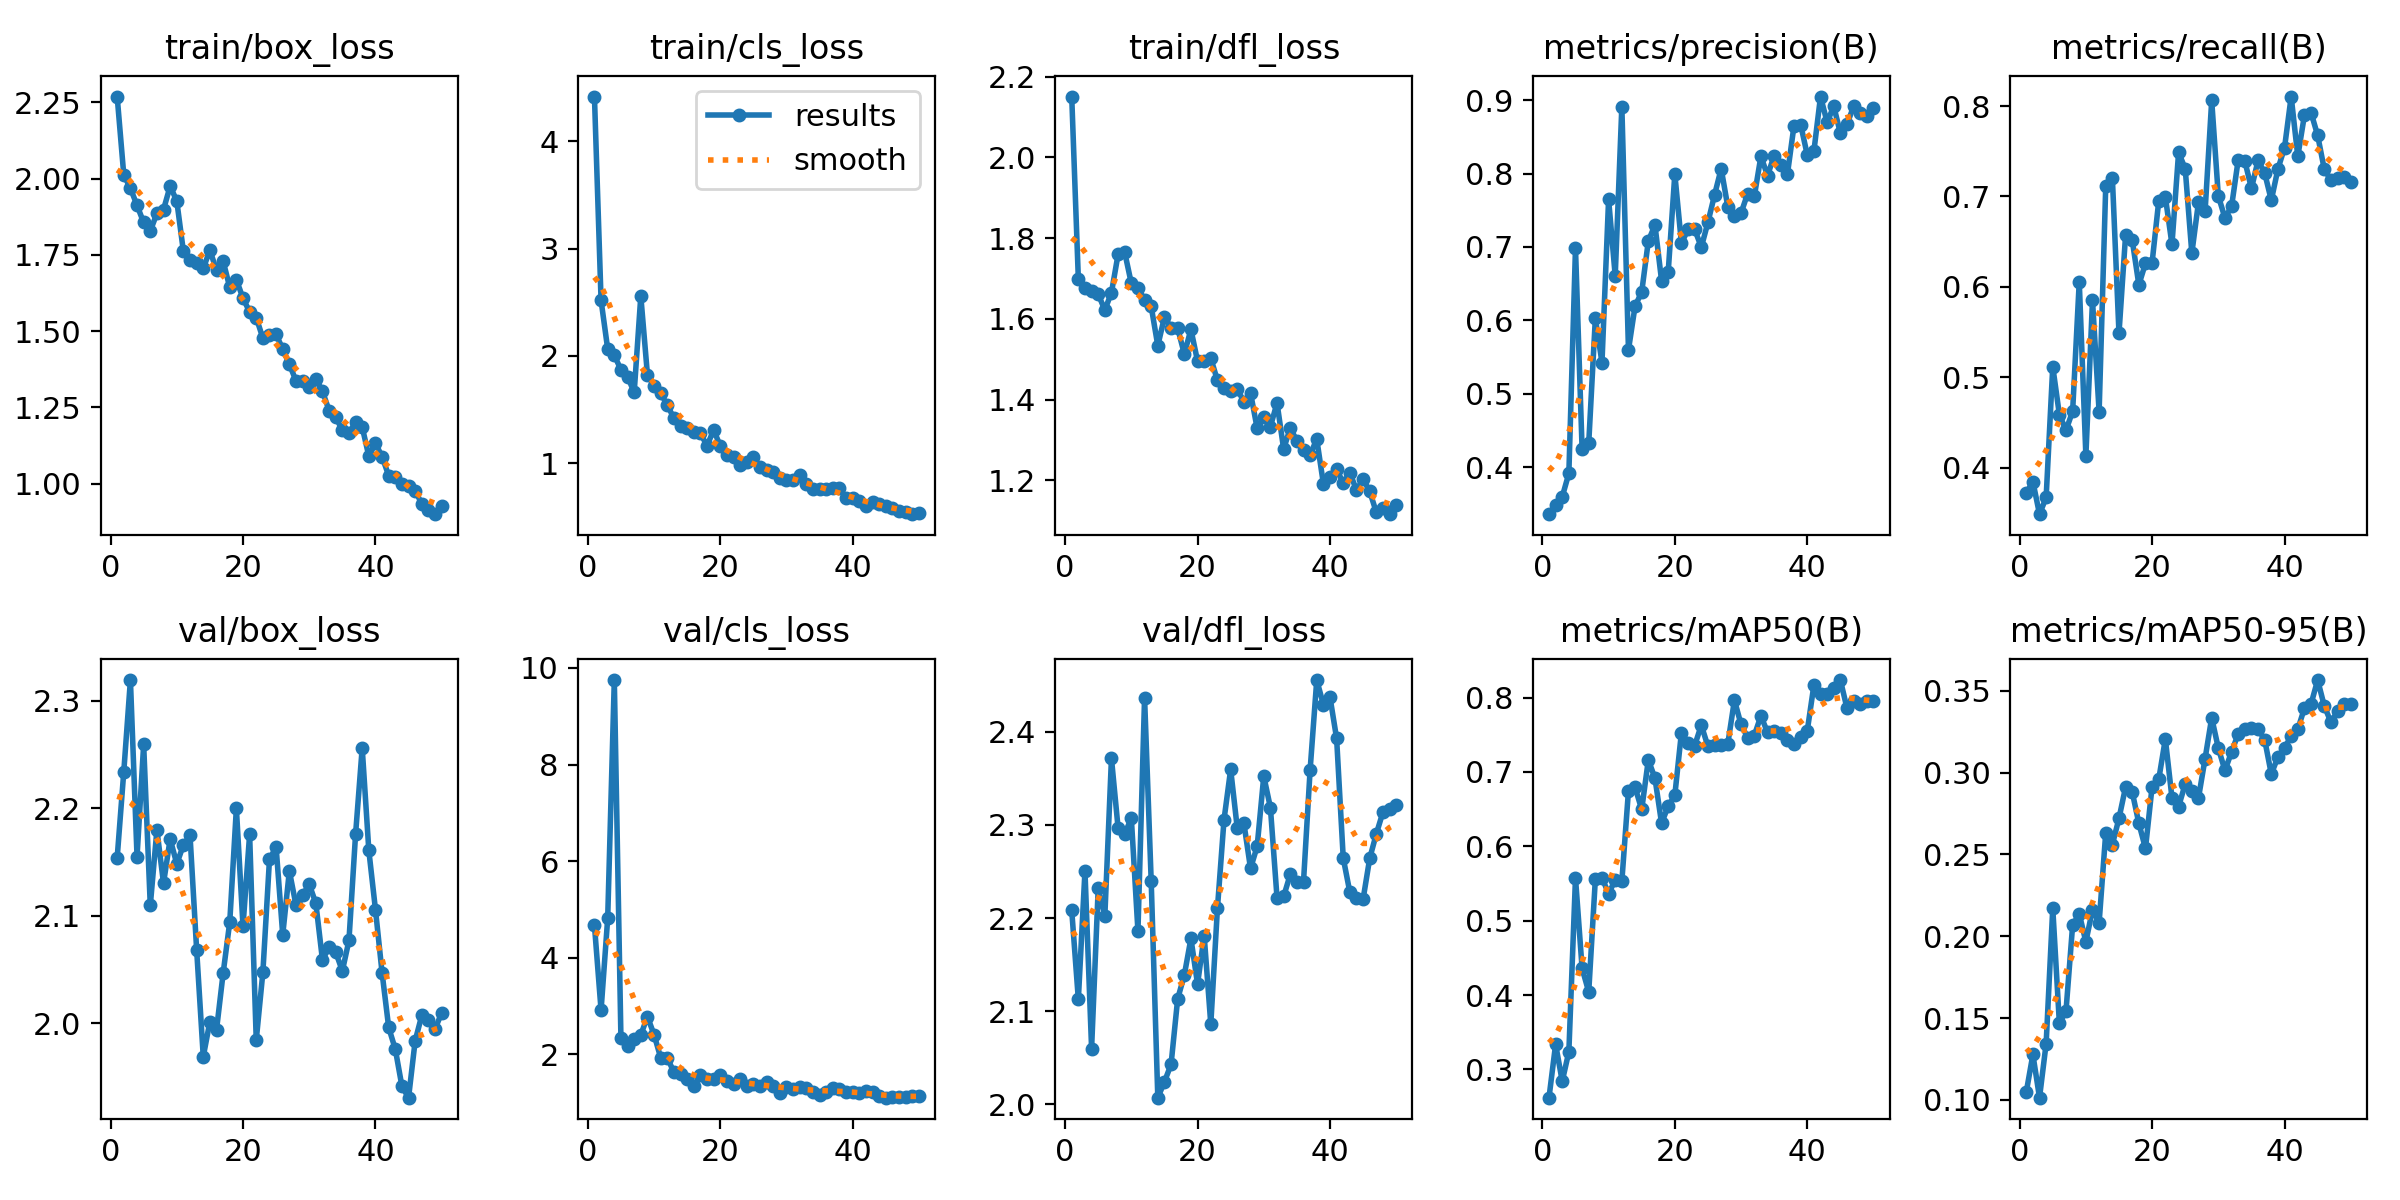

Data behind this chart, as committed beside it:
epoch, time, train/box_loss, train/cls_loss, train/dfl_loss, metrics/precision(B), metrics/recall(B), metrics/mAP50(B), metrics/mAP50-95(B), val/box_loss, val/cls_loss, val/dfl_loss, lr/pg0, lr/pg1, lr/pg2
1, 3.056, 2.269, 4.417, 2.151, 0.3361, 0.372, 0.2619, 0.1047, 2.154, 4.67, 2.208, 0.0001625, 0.0001625, 0.0001625
2, 5.737, 2.011, 2.518, 1.699, 0.3484, 0.3846, 0.3337, 0.1277, 2.234, 2.913, 2.113, 0.0003308, 0.0003308, 0.0003308
3, 8.329, 1.968, 2.065, 1.675, 0.3598, 0.3486, 0.284, 0.1013, 2.319, 4.812, 2.25, 0.0004922, 0.0004922, 0.0004922
4, 10.83, 1.912, 2.005, 1.669, 0.3917, 0.3671, 0.3239, 0.1344, 2.155, 9.75, 2.06, 0.0006467, 0.0006467, 0.0006467
5, 13.44, 1.856, 1.872, 1.661, 0.6984, 0.5118, 0.5575, 0.2171, 2.259, 2.328, 2.232, 0.0007942, 0.0007942, 0.0007942
6, 16.06, 1.828, 1.808, 1.622, 0.4244, 0.4586, 0.4359, 0.1467, 2.109, 2.161, 2.202, 0.0009348, 0.0009348, 0.0009348
7, 18.47, 1.886, 1.66, 1.665, 0.4327, 0.4415, 0.4042, 0.1543, 2.18, 2.311, 2.371, 0.001068, 0.001068, 0.001068
8, 20.83, 1.898, 2.558, 1.76, 0.603, 0.4623, 0.5558, 0.2067, 2.13, 2.4, 2.297, 0.001077, 0.001077, 0.001077
9, 23.21, 1.975, 1.826, 1.765, 0.5426, 0.6057, 0.5577, 0.2137, 2.171, 2.78, 2.29, 0.001052, 0.001052, 0.001052
10, 25.64, 1.926, 1.722, 1.688, 0.7649, 0.4133, 0.5363, 0.1966, 2.148, 2.406, 2.307, 0.001027, 0.001027, 0.001027
11, 28.14, 1.761, 1.655, 1.678, 0.6606, 0.585, 0.5548, 0.2162, 2.166, 1.93, 2.186, 0.001002, 0.001002, 0.001002
12, 30.57, 1.732, 1.54, 1.646, 0.8912, 0.4618, 0.5529, 0.2082, 2.175, 1.928, 2.437, 0.0009778, 0.0009778, 0.0009778
13, 33.13, 1.723, 1.421, 1.631, 0.5599, 0.7116, 0.6747, 0.2632, 2.068, 1.627, 2.24, 0.000953, 0.000953, 0.000953
14, 35.7, 1.705, 1.345, 1.533, 0.6196, 0.7208, 0.6791, 0.256, 1.969, 1.584, 2.007, 0.0009283, 0.0009283, 0.0009283
15, 38.1, 1.765, 1.33, 1.604, 0.6385, 0.5487, 0.6495, 0.2721, 2.001, 1.494, 2.024, 0.0009035, 0.0009035, 0.0009035
16, 40.66, 1.699, 1.288, 1.578, 0.7082, 0.6576, 0.7161, 0.2912, 1.994, 1.338, 2.043, 0.0008787, 0.0008787, 0.0008787
17, 43.27, 1.729, 1.28, 1.577, 0.7299, 0.6516, 0.6915, 0.2881, 2.046, 1.564, 2.113, 0.000854, 0.000854, 0.000854
18, 45.77, 1.643, 1.163, 1.513, 0.6541, 0.6023, 0.631, 0.269, 2.094, 1.488, 2.139, 0.0008293, 0.0008293, 0.0008293
19, 48.19, 1.668, 1.309, 1.574, 0.6658, 0.6261, 0.6539, 0.2537, 2.2, 1.479, 2.178, 0.0008045, 0.0008045, 0.0008045
20, 50.69, 1.607, 1.162, 1.495, 0.7993, 0.6268, 0.6686, 0.2915, 2.09, 1.566, 2.129, 0.0007797, 0.0007797, 0.0007797
21, 53.28, 1.563, 1.074, 1.495, 0.7049, 0.6948, 0.753, 0.2958, 2.175, 1.453, 2.181, 0.000755, 0.000755, 0.000755
22, 56.1, 1.544, 1.063, 1.503, 0.7242, 0.6996, 0.7386, 0.3205, 1.984, 1.391, 2.086, 0.0007302, 0.0007302, 0.0007302
23, 58.7, 1.477, 0.9842, 1.448, 0.7241, 0.647, 0.7355, 0.2845, 2.047, 1.497, 2.21, 0.0007055, 0.0007055, 0.0007055
24, 61.4, 1.488, 1.01, 1.428, 0.6996, 0.7487, 0.7629, 0.2792, 2.152, 1.339, 2.306, 0.0006808, 0.0006808, 0.0006808
25, 63.97, 1.489, 1.055, 1.42, 0.7335, 0.7307, 0.7344, 0.293, 2.164, 1.388, 2.36, 0.000656, 0.000656, 0.000656
26, 66.48, 1.441, 0.9665, 1.426, 0.7709, 0.6372, 0.7357, 0.2888, 2.082, 1.352, 2.296, 0.0006312, 0.0006312, 0.0006312
27, 68.84, 1.391, 0.9364, 1.395, 0.8066, 0.6934, 0.7368, 0.2844, 2.142, 1.418, 2.302, 0.0006065, 0.0006065, 0.0006065
28, 71.1, 1.337, 0.9182, 1.417, 0.7547, 0.6835, 0.7377, 0.3085, 2.11, 1.349, 2.253, 0.0005818, 0.0005818, 0.0005818
29, 73.66, 1.336, 0.8649, 1.329, 0.7416, 0.8062, 0.7964, 0.3335, 2.119, 1.203, 2.277, 0.000557, 0.000557, 0.000557
30, 76.44, 1.316, 0.8462, 1.356, 0.7462, 0.7006, 0.7638, 0.3149, 2.129, 1.322, 2.352, 0.0005322, 0.0005322, 0.0005322
31, 78.95, 1.343, 0.8472, 1.333, 0.7727, 0.6762, 0.7462, 0.3013, 2.111, 1.273, 2.319, 0.0005075, 0.0005075, 0.0005075
32, 81.55, 1.303, 0.8947, 1.392, 0.7688, 0.689, 0.7489, 0.3126, 2.059, 1.322, 2.222, 0.0004827, 0.0004827, 0.0004827
33, 84.11, 1.239, 0.8105, 1.278, 0.8235, 0.7403, 0.7753, 0.3236, 2.071, 1.305, 2.223, 0.000458, 0.000458, 0.000458
34, 86.59, 1.217, 0.7626, 1.33, 0.7973, 0.7392, 0.7531, 0.3267, 2.066, 1.22, 2.247, 0.0004332, 0.0004332, 0.0004332
35, 88.84, 1.175, 0.7599, 1.298, 0.8243, 0.709, 0.7548, 0.3272, 2.048, 1.16, 2.239, 0.0004085, 0.0004085, 0.0004085
36, 91.18, 1.165, 0.7572, 1.275, 0.8118, 0.7399, 0.7519, 0.3266, 2.077, 1.226, 2.239, 0.0003837, 0.0003837, 0.0003837
37, 93.54, 1.202, 0.7715, 1.263, 0.799, 0.7259, 0.7426, 0.3201, 2.176, 1.292, 2.359, 0.000359, 0.000359, 0.000359
38, 96.09, 1.185, 0.7682, 1.302, 0.8654, 0.6958, 0.7371, 0.2991, 2.256, 1.276, 2.456, 0.0003343, 0.0003343, 0.0003343
39, 98.47, 1.09, 0.6748, 1.192, 0.8666, 0.7304, 0.7464, 0.3096, 2.161, 1.218, 2.429, 0.0003095, 0.0003095, 0.0003095
40, 100.8, 1.132, 0.6762, 1.209, 0.8254, 0.7541, 0.7554, 0.3152, 2.106, 1.214, 2.437, 0.0002848, 0.0002848, 0.0002848
41, 120.5, 1.088, 0.6518, 1.228, 0.8304, 0.8105, 0.8167, 0.3222, 2.047, 1.188, 2.393, 0.00026, 0.00026, 0.00026
42, 123, 1.026, 0.606, 1.193, 0.9048, 0.7444, 0.8046, 0.3264, 1.996, 1.235, 2.264, 0.0002352, 0.0002352, 0.0002352
43, 125.5, 1.023, 0.6399, 1.219, 0.8698, 0.7898, 0.8051, 0.3394, 1.976, 1.208, 2.228, 0.0002105, 0.0002105, 0.0002105
44, 128.2, 0.9991, 0.6175, 1.176, 0.8917, 0.7927, 0.8125, 0.3419, 1.941, 1.135, 2.221, 0.0001857, 0.0001857, 0.0001857
45, 131.3, 0.9918, 0.6019, 1.202, 0.8549, 0.7676, 0.8235, 0.3566, 1.931, 1.101, 2.22, 0.000161, 0.000161, 0.000161
46, 134.1, 0.9765, 0.5791, 1.173, 0.8672, 0.7301, 0.7855, 0.3407, 1.984, 1.122, 2.264, 0.0001363, 0.0001363, 0.0001363
47, 136.6, 0.9333, 0.5591, 1.12, 0.8914, 0.7181, 0.7959, 0.3309, 2.007, 1.124, 2.291, 0.0001115, 0.0001115, 0.0001115
48, 139.2, 0.9132, 0.5453, 1.131, 0.8829, 0.7204, 0.7916, 0.3374, 2.003, 1.111, 2.314, 8.675e-05, 8.675e-05, 8.675e-05
49, 141.8, 0.8995, 0.5257, 1.116, 0.8786, 0.722, 0.7957, 0.3417, 1.995, 1.13, 2.318, 6.2e-05, 6.2e-05, 6.2e-05
50, 144.5, 0.9274, 0.538, 1.138, 0.8888, 0.7156, 0.7948, 0.3419, 2.01, 1.137, 2.321, 3.725e-05, 3.725e-05, 3.725e-05
